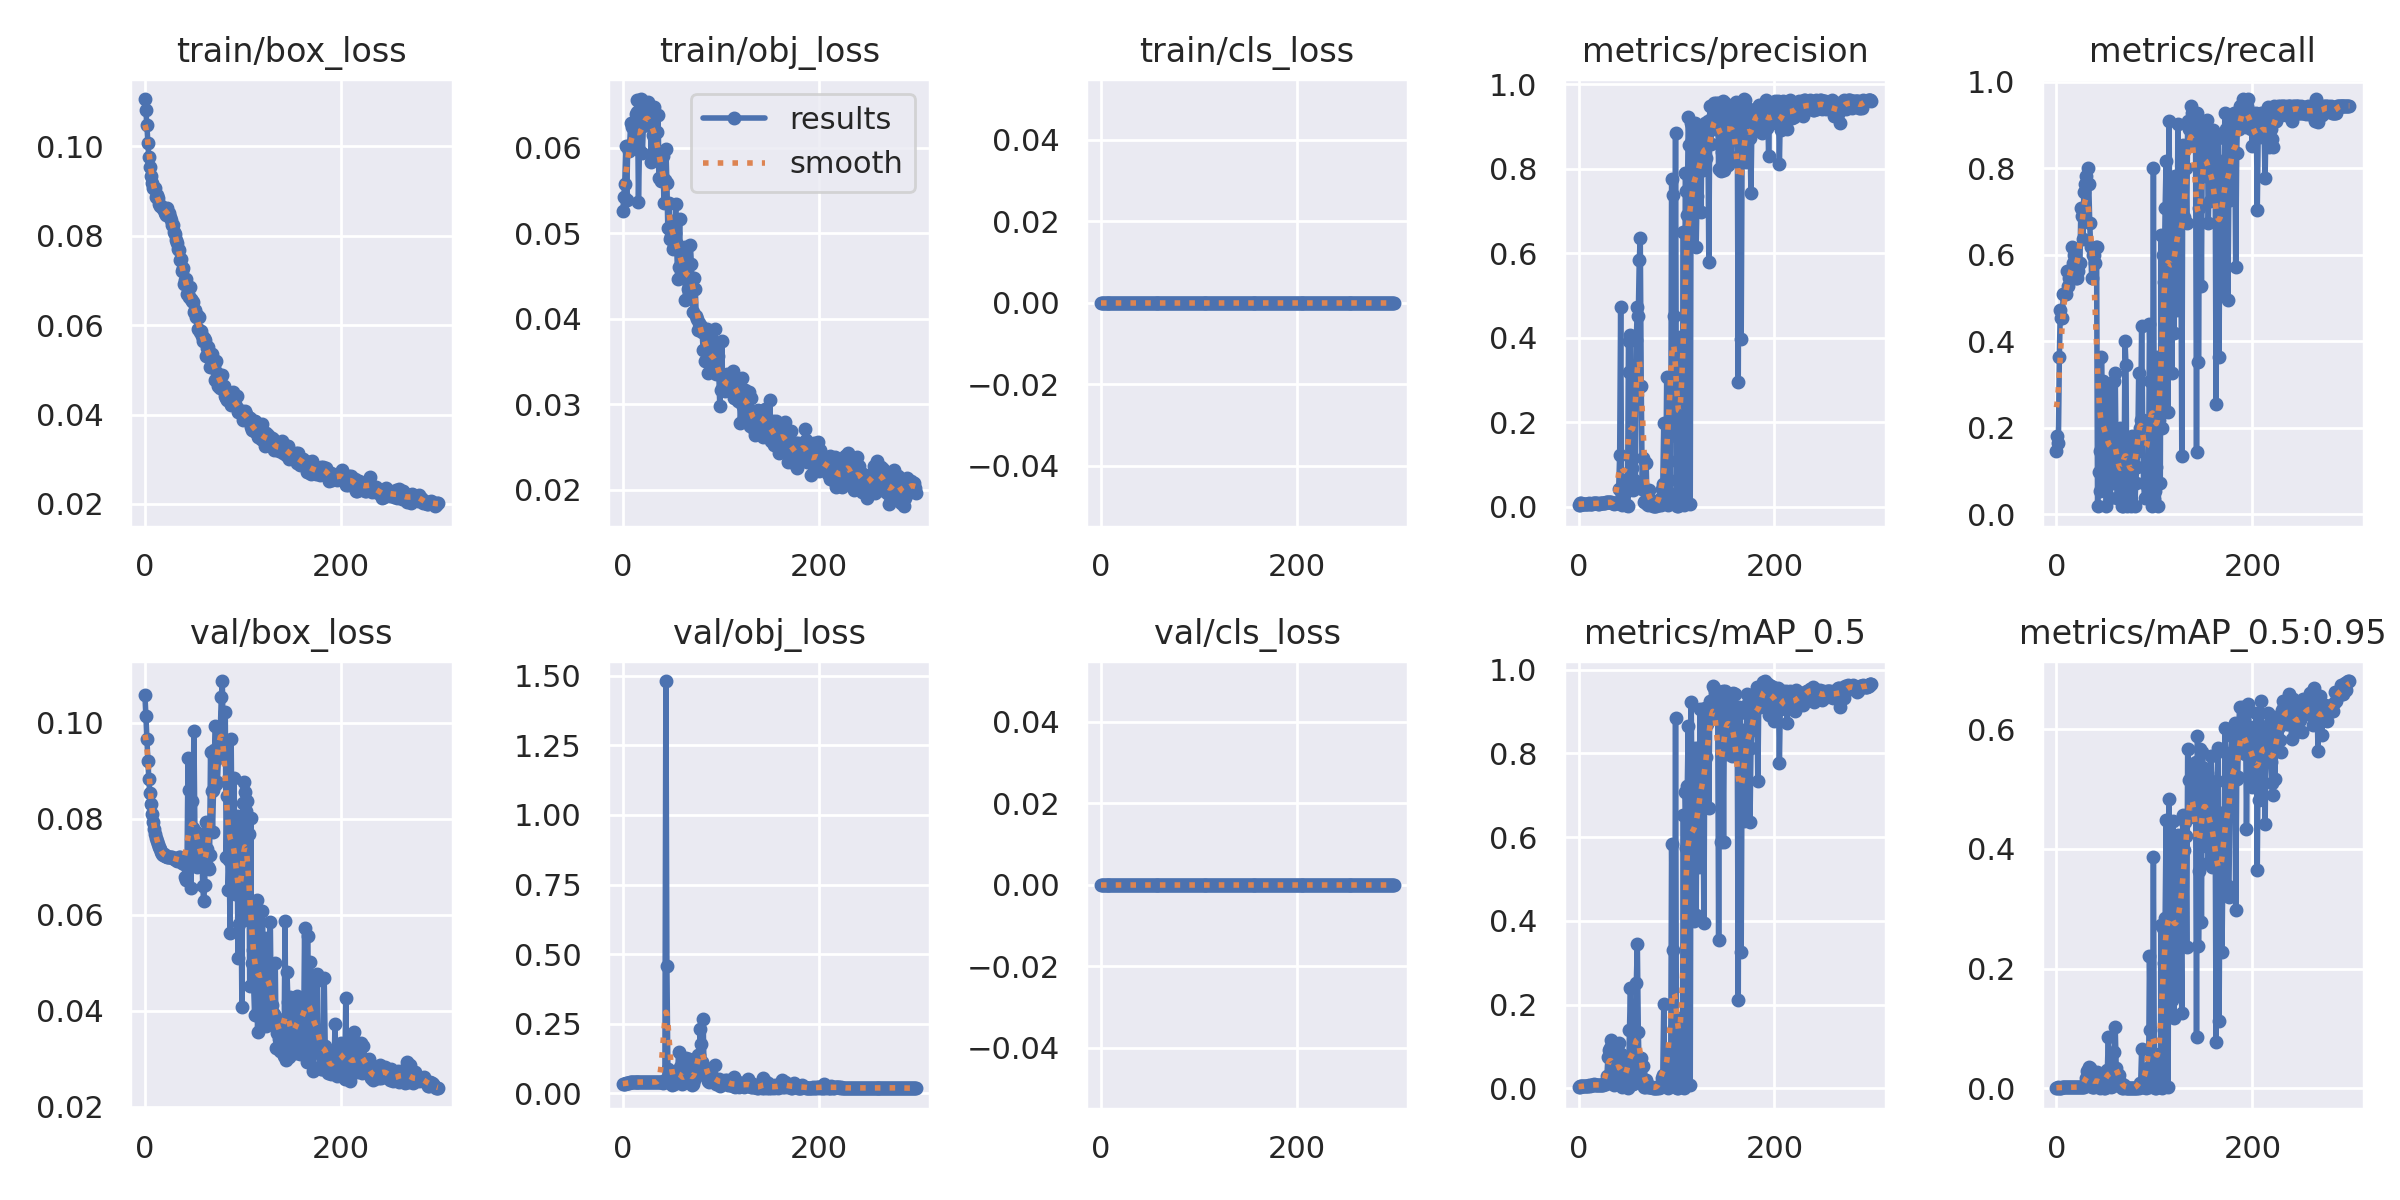

The data file committed next to this chart (first rows):
epoch, train/box_loss, train/obj_loss, train/cls_loss, metrics/precision, metrics/recall, metrics/mAP_0.5, metrics/mAP_0.5:0.95, val/box_loss, val/obj_loss, val/cls_loss, x/lr0, x/lr1, x/lr2
0, 0.1106, 0.05255, 0, 0.003809, 0.1454, 0.002347, 0.0004176, 0.1058, 0.03241, 0, 0.0982, 0.0002, 0.0002
1, 0.1081, 0.05421, 0, 0.004167, 0.1818, 0.002484, 0.0005535, 0.1015, 0.03365, 0, 0.0955, 0.0004984, 0.0004984
2, 0.1047, 0.05569, 0, 0.0075, 0.1636, 0.00642, 0.001699, 0.09666, 0.03501, 0, 0.0928, 0.0007947, 0.0007947
3, 0.1008, 0.06019, 0, 0.008333, 0.3636, 0.005811, 0.001266, 0.09211, 0.03621, 0, 0.09009, 0.001089, 0.001089
4, 0.09756, 0.05392, 0, 0.006667, 0.4727, 0.005118, 0.001219, 0.08835, 0.03754, 0, 0.08738, 0.001381, 0.001381
5, 0.09529, 0.06018, 0, 0.005952, 0.4546, 0.005227, 0.001231, 0.08538, 0.03796, 0, 0.08467, 0.001672, 0.001672
6, 0.0933, 0.05955, 0, 0.005952, 0.4546, 0.00527, 0.001367, 0.08309, 0.03818, 0, 0.08196, 0.00196, 0.00196
7, 0.09178, 0.06008, 0, 0.006667, 0.5091, 0.006431, 0.001648, 0.08103, 0.03886, 0, 0.07925, 0.002247, 0.002247
8, 0.0908, 0.06285, 0, 0.006667, 0.5091, 0.006431, 0.001625, 0.07925, 0.03945, 0, 0.07653, 0.002531, 0.002531
9, 0.0907, 0.06243, 0, 0.006667, 0.5091, 0.006049, 0.001496, 0.07792, 0.03936, 0, 0.07381, 0.002814, 0.002814
10, 0.09074, 0.06043, 0, 0.006667, 0.5091, 0.006117, 0.001503, 0.07694, 0.0397, 0, 0.07109, 0.003094, 0.003094
11, 0.08871, 0.06091, 0, 0.007381, 0.5636, 0.008428, 0.002051, 0.076, 0.0395, 0, 0.06837, 0.003373, 0.003373
12, 0.08912, 0.06091, 0, 0.006905, 0.5273, 0.006644, 0.001495, 0.07531, 0.03976, 0, 0.06565, 0.003649, 0.003649
13, 0.08841, 0.06389, 0, 0.007143, 0.5454, 0.008217, 0.001789, 0.07466, 0.04, 0, 0.06292, 0.003924, 0.003924
14, 0.08719, 0.06412, 0, 0.007143, 0.5454, 0.008142, 0.001786, 0.07417, 0.0402, 0, 0.0602, 0.004197, 0.004197
15, 0.08672, 0.06559, 0, 0.007381, 0.5636, 0.007782, 0.001764, 0.07363, 0.04039, 0, 0.05747, 0.004467, 0.004467
16, 0.08673, 0.05367, 0, 0.008095, 0.6182, 0.009534, 0.001878, 0.07303, 0.0407, 0, 0.05474, 0.004736, 0.004736
17, 0.08653, 0.05975, 0, 0.007619, 0.5818, 0.009208, 0.001928, 0.07266, 0.04041, 0, 0.052, 0.005003, 0.005003
18, 0.08591, 0.06391, 0, 0.007857, 0.6, 0.008825, 0.001967, 0.07248, 0.04054, 0, 0.04927, 0.005267, 0.005267
19, 0.08625, 0.06567, 0, 0.007381, 0.5636, 0.007625, 0.001925, 0.07262, 0.04049, 0, 0.04653, 0.00553, 0.00553
20, 0.08583, 0.05937, 0, 0.007143, 0.5454, 0.007803, 0.001906, 0.07248, 0.04057, 0, 0.04379, 0.005791, 0.005791
21, 0.08499, 0.06256, 0, 0.007143, 0.5454, 0.007474, 0.001804, 0.07232, 0.04022, 0, 0.04105, 0.00605, 0.00605
22, 0.08467, 0.06284, 0, 0.007381, 0.5636, 0.00774, 0.001839, 0.07219, 0.04026, 0, 0.03831, 0.006306, 0.006306
23, 0.08628, 0.06302, 0, 0.007619, 0.5818, 0.007875, 0.001888, 0.07201, 0.04041, 0, 0.03556, 0.006561, 0.006561
24, 0.08494, 0.06498, 0, 0.007619, 0.5818, 0.008546, 0.001809, 0.07205, 0.04049, 0, 0.03281, 0.006814, 0.006814
25, 0.08513, 0.06442, 0, 0.009286, 0.7091, 0.009332, 0.001934, 0.0721, 0.04058, 0, 0.03007, 0.007065, 0.007065
26, 0.08429, 0.06535, 0, 0.009048, 0.6909, 0.00956, 0.001974, 0.07203, 0.04068, 0, 0.02731, 0.007314, 0.007314
27, 0.08343, 0.06276, 0, 0.008333, 0.6364, 0.01208, 0.002805, 0.07199, 0.04082, 0, 0.02456, 0.007561, 0.007561
28, 0.08235, 0.06356, 0, 0.009762, 0.7454, 0.01128, 0.002567, 0.07195, 0.04094, 0, 0.02181, 0.007805, 0.007805
29, 0.08231, 0.05836, 0, 0.01, 0.7636, 0.03028, 0.006751, 0.07183, 0.04109, 0, 0.01905, 0.008048, 0.008048
30, 0.08081, 0.06458, 0, 0.01024, 0.7818, 0.07485, 0.01749, 0.07165, 0.04123, 0, 0.01629, 0.008289, 0.008289
31, 0.08036, 0.06148, 0, 0.01, 0.7636, 0.09269, 0.02873, 0.07153, 0.04124, 0, 0.01353, 0.008528, 0.008528
32, 0.07917, 0.06473, 0, 0.01048, 0.8, 0.09544, 0.03036, 0.07149, 0.04098, 0, 0.01077, 0.008765, 0.008765
33, 0.0784, 0.05971, 0, 0.01, 0.7636, 0.1159, 0.03489, 0.07113, 0.04172, 0, 0.008911, 0.008911, 0.008911
34, 0.07696, 0.05942, 0, 0.008809, 0.6727, 0.1049, 0.03422, 0.07154, 0.0409, 0, 0.008911, 0.008911, 0.008911
35, 0.07674, 0.06184, 0, 0.008095, 0.6182, 0.02989, 0.01026, 0.07196, 0.03919, 0, 0.008878, 0.008878, 0.008878
36, 0.07459, 0.06377, 0, 0.007143, 0.5454, 0.008046, 0.002158, 0.07195, 0.03952, 0, 0.008845, 0.008845, 0.008845
37, 0.07477, 0.05644, 0, 0.007857, 0.6, 0.009946, 0.002365, 0.07172, 0.03962, 0, 0.008812, 0.008812, 0.008812
38, 0.07209, 0.05863, 0, 0.007857, 0.6, 0.009897, 0.002648, 0.07083, 0.04049, 0, 0.008779, 0.008779, 0.008779
39, 0.07285, 0.05612, 0, 0.007619, 0.5818, 0.09767, 0.01571, 0.07124, 0.0396, 0, 0.008746, 0.008746, 0.008746
40, 0.06917, 0.05671, 0, 0.008095, 0.6182, 0.03149, 0.007692, 0.07065, 0.04022, 0, 0.008713, 0.008713, 0.008713
41, 0.07014, 0.05899, 0, 0.04254, 0.6182, 0.1077, 0.02748, 0.06794, 0.03875, 0, 0.00868, 0.00868, 0.00868
42, 0.07036, 0.05351, 0, 0.1225, 0.01818, 0.05724, 0.01678, 0.06735, 0.04007, 0, 0.008647, 0.008647, 0.008647
43, 0.06699, 0.0562, 0, 0.4728, 0.09823, 0.08111, 0.01621, 0.07067, 0.04946, 0, 0.008614, 0.008614, 0.008614
44, 0.06708, 0.05984, 0, 0.004825, 0.1454, 0.003236, 0.0006231, 0.0927, 1.481, 0, 0.008581, 0.008581, 0.008581
45, 0.06623, 0.05585, 0, 0.02082, 0.05455, 0.0134, 0.002554, 0.08596, 0.4562, 0, 0.008548, 0.008548, 0.008548
46, 0.06847, 0.05053, 0, 0.02742, 0.3636, 0.01768, 0.005285, 0.07121, 0.08789, 0, 0.008515, 0.008515, 0.008515
47, 0.06592, 0.05356, 0, 0.06336, 0.2182, 0.0492, 0.01806, 0.06552, 0.05591, 0, 0.008482, 0.008482, 0.008482
48, 0.06544, 0.04926, 0, 0.004048, 0.3091, 0.02241, 0.0153, 0.08369, 0.03547, 0, 0.008449, 0.008449, 0.008449
49, 0.06529, 0.04967, 0, 0.003095, 0.2364, 0.003044, 0.0009833, 0.07811, 0.04179, 0, 0.008416, 0.008416, 0.008416
50, 0.06298, 0.05136, 0, 0.001667, 0.1273, 0.001039, 0.0002036, 0.09838, 0.02849, 0, 0.008383, 0.008383, 0.008383
51, 0.06332, 0.0482, 0, 0.3933, 0.01818, 0.01584, 0.003464, 0.07756, 0.03844, 0, 0.00835, 0.00835, 0.00835
52, 0.06184, 0.04842, 0, 0.3199, 0.2, 0.139, 0.03032, 0.07448, 0.03381, 0, 0.008317, 0.008317, 0.008317
53, 0.06227, 0.05002, 0, 0.4058, 0.2857, 0.2401, 0.0852, 0.06994, 0.03706, 0, 0.008284, 0.008284, 0.008284
54, 0.0591, 0.05342, 0, 0.09007, 0.2182, 0.07063, 0.0201, 0.07043, 0.07931, 0, 0.008251, 0.008251, 0.008251
55, 0.06188, 0.04874, 0, 0.09144, 0.03636, 0.01108, 0.004575, 0.07645, 0.04241, 0, 0.008218, 0.008218, 0.008218
56, 0.05853, 0.04462, 0, 0.03854, 0.1091, 0.0108, 0.002969, 0.07598, 0.07534, 0, 0.008185, 0.008185, 0.008185
57, 0.05868, 0.04609, 0, 0.06251, 0.07273, 0.03446, 0.01534, 0.07682, 0.1493, 0, 0.008152, 0.008152, 0.008152
58, 0.05749, 0.05161, 0, 0.05211, 0.1636, 0.01697, 0.003931, 0.07644, 0.09519, 0, 0.008119, 0.008119, 0.008119
59, 0.0564, 0.04493, 0, 0.3952, 0.3091, 0.2526, 0.06047, 0.066, 0.04417, 0, 0.008086, 0.008086, 0.008086
... 240 more rows
